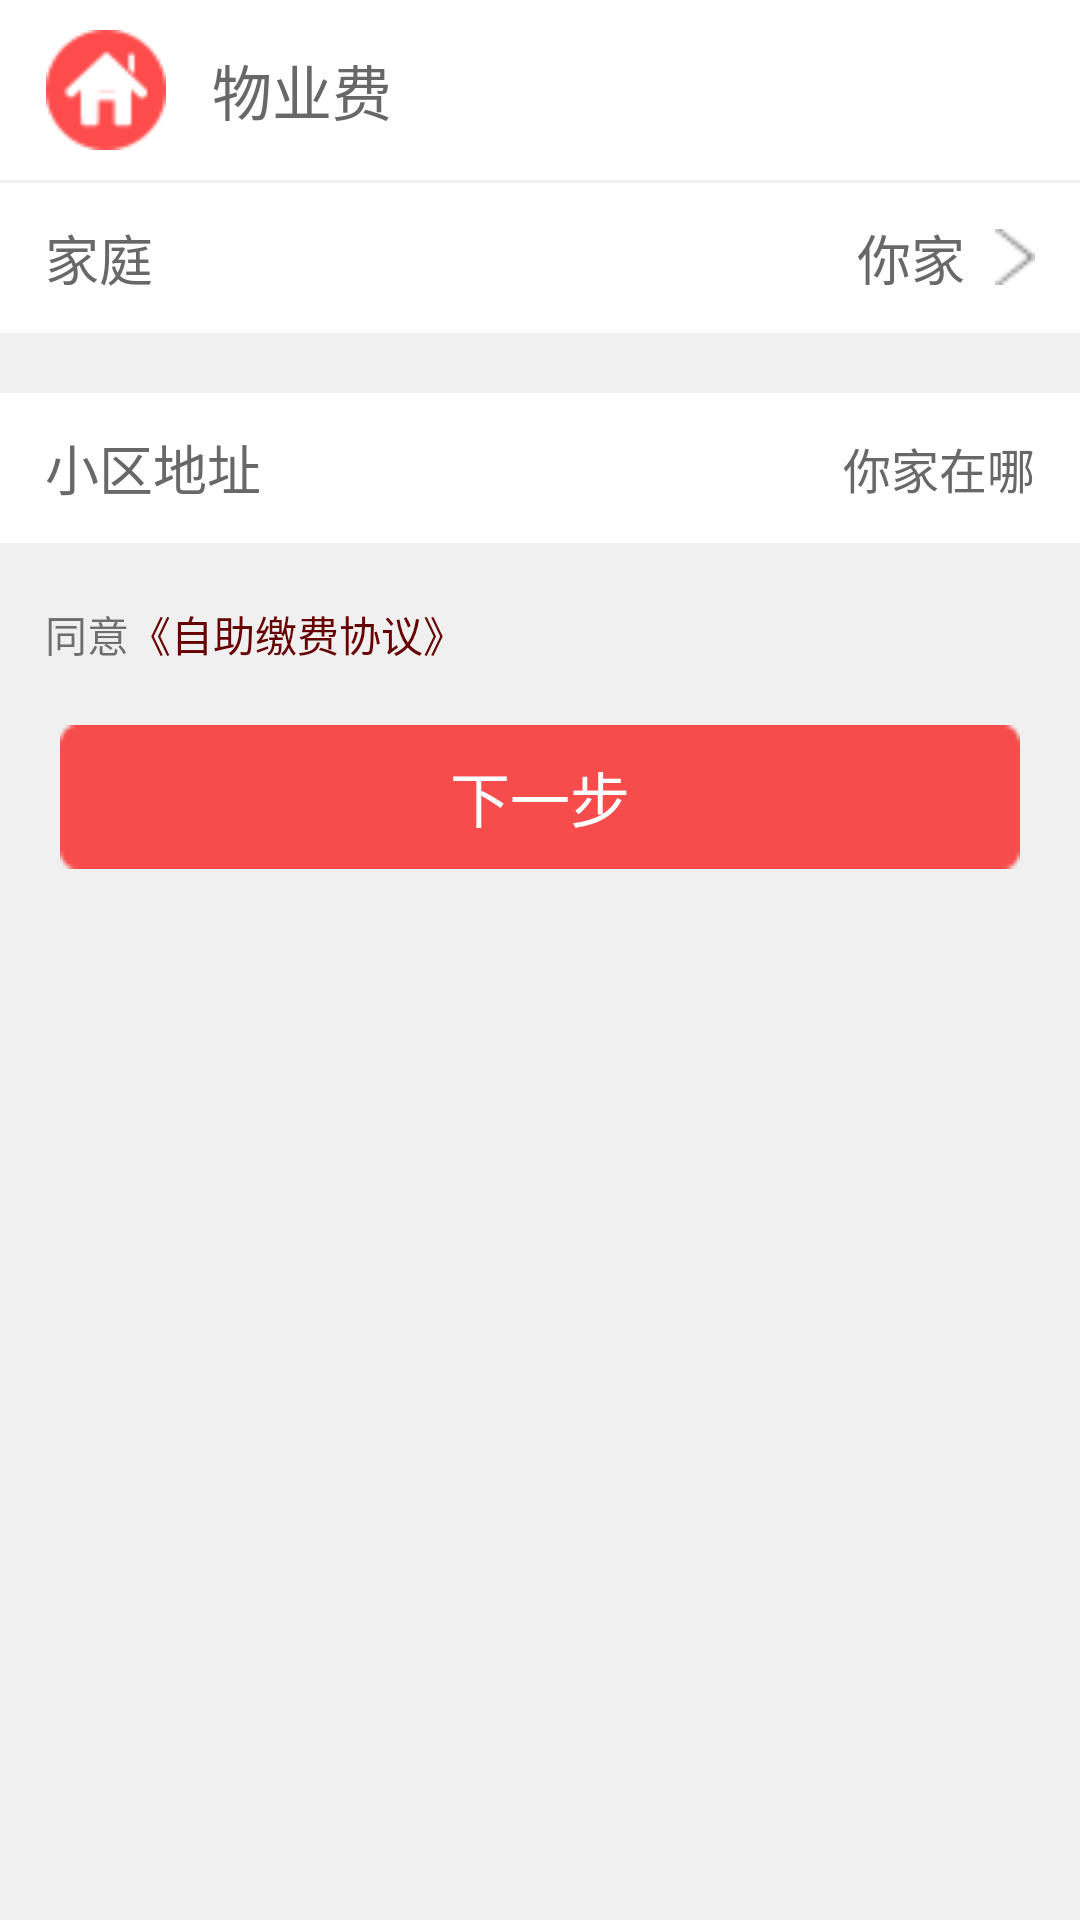

Layout XML and referenced resources for this Android screen:
<!-- AndroidManifest.xml: application theme AppTheme -->
<!-- res/layout/fragment_pay0.xml -->
<?xml version="1.0" encoding="utf-8"?>

<RelativeLayout xmlns:android="http://schemas.android.com/apk/res/android"
    android:layout_width="match_parent"
    android:layout_height="match_parent"
    android:background="@color/gray3" >

    <RelativeLayout
        android:id="@+id/FeeRL"
        android:layout_width="match_parent"
        android:layout_height="wrap_content"
        android:layout_alignParentTop="true"
        android:background="@color/white" >

        <ImageView
            android:id="@+id/feeImg"
            android:layout_width="wrap_content"
            android:layout_height="40dp"
            android:layout_centerVertical="true"
            android:layout_margin="10dp"
            android:src="@drawable/tenement_fee" />

        <TextView
            android:id="@+id/feeText"
            android:layout_width="wrap_content"
            android:layout_height="wrap_content"
            android:layout_centerVertical="true"
            android:layout_toRightOf="@+id/feeImg"
            android:gravity="center"
            android:text="@string/fee"
            android:textColor="@color/gray2"
            android:textSize="20sp" />
    </RelativeLayout>

    <RelativeLayout
        android:id="@+id/familyRL"
        android:layout_width="match_parent"
        android:layout_height="50dp"
        android:layout_below="@id/FeeRL"
        android:layout_marginTop="1dp"
        android:background="@color/white" >

        <TextView
            android:layout_width="wrap_content"
            android:layout_height="wrap_content"
            android:layout_centerVertical="true"
            android:layout_marginLeft="15dp"
            android:gravity="center"
            android:text="家庭"
            android:textColor="@color/gray2"
            android:textSize="18sp" />

        <TextView
            android:layout_width="wrap_content"
            android:layout_height="wrap_content"
            android:layout_alignParentRight="true"
            android:layout_centerVertical="true"
            android:layout_marginRight="15dp"
            android:drawablePadding="10dp"
            android:drawableRight="@drawable/arrows_gray"
            android:gravity="center"
            android:text="你家"
            android:textColor="@color/gray2"
            android:textSize="18sp" />
    </RelativeLayout>

    <RelativeLayout
        android:id="@+id/community"
        android:layout_width="match_parent"
        android:layout_height="50dp"
        android:layout_below="@+id/familyRL"
        android:layout_marginTop="20dp"
        android:background="@color/white" >

        <TextView
            android:id="@+id/communityAddress"
            android:layout_width="wrap_content"
            android:layout_height="wrap_content"
            android:layout_centerVertical="true"
            android:layout_marginLeft="15dp"
            android:gravity="center"
            android:text="@string/communityAddress"
            android:textColor="@color/gray2"
            android:textSize="18sp" />

        <TextView
            android:layout_width="wrap_content"
            android:layout_height="wrap_content"
            android:layout_alignParentRight="true"
            android:layout_centerVertical="true"
            android:layout_marginRight="15dp"
            android:layout_toRightOf="@id/communityAddress"
            android:gravity="right"
            android:text="你家在哪"
            android:textColor="@color/gray2"
            android:textSize="16sp" />
    </RelativeLayout>

    <TextView
        android:id="@+id/protocol"
        android:layout_width="wrap_content"
        android:layout_height="wrap_content"
        android:layout_alignParentLeft="true"
        android:layout_below="@+id/community"
        android:layout_marginLeft="15dp"
        android:layout_marginTop="20dp"
        android:text="@string/agree" />

    <TextView
        android:layout_width="wrap_content"
        android:layout_height="wrap_content"
        android:layout_alignTop="@id/protocol"
        android:layout_toRightOf="@id/protocol"
        android:text="@string/protocol"
        android:textColor="@color/red" />

    <Button
        android:id="@+id/next"
        android:layout_width="match_parent"
        android:layout_height="wrap_content"
        android:layout_below="@+id/protocol"
        android:layout_margin="20dp"
        android:background="@drawable/exit_btn"
        android:onClick="next"
        android:text="下一步"
        android:textColor="@color/white"
        android:textSize="20sp" />

</RelativeLayout>
<!-- resources referenced by this layout -->
<resources>
  <color name="gray2">#686868</color>
  <color name="gray3">#F0F0F0</color>
  <color name="red">#660000</color>
  <color name="white">#FFFFFF</color>
  <!-- drawable arrows_gray: png bitmap (drawable-ldpi, 374 bytes) -->
  <!-- drawable exit_btn: png bitmap (drawable-ldpi, 428 bytes) -->
  <!-- drawable tenement_fee: png bitmap (drawable-ldpi, 1204 bytes) -->
  <string name="agree">同意</string>
  <string name="communityAddress">小区地址</string>
  <string name="fee">物业费</string>
  <string name="protocol">《自助缴费协议》</string>
  <style name="AppTheme" parent="AppBaseTheme">
          
      </style>
  <style name="AppBaseTheme" parent="Theme.AppCompat.Light">
          
      </style>
</resources>
